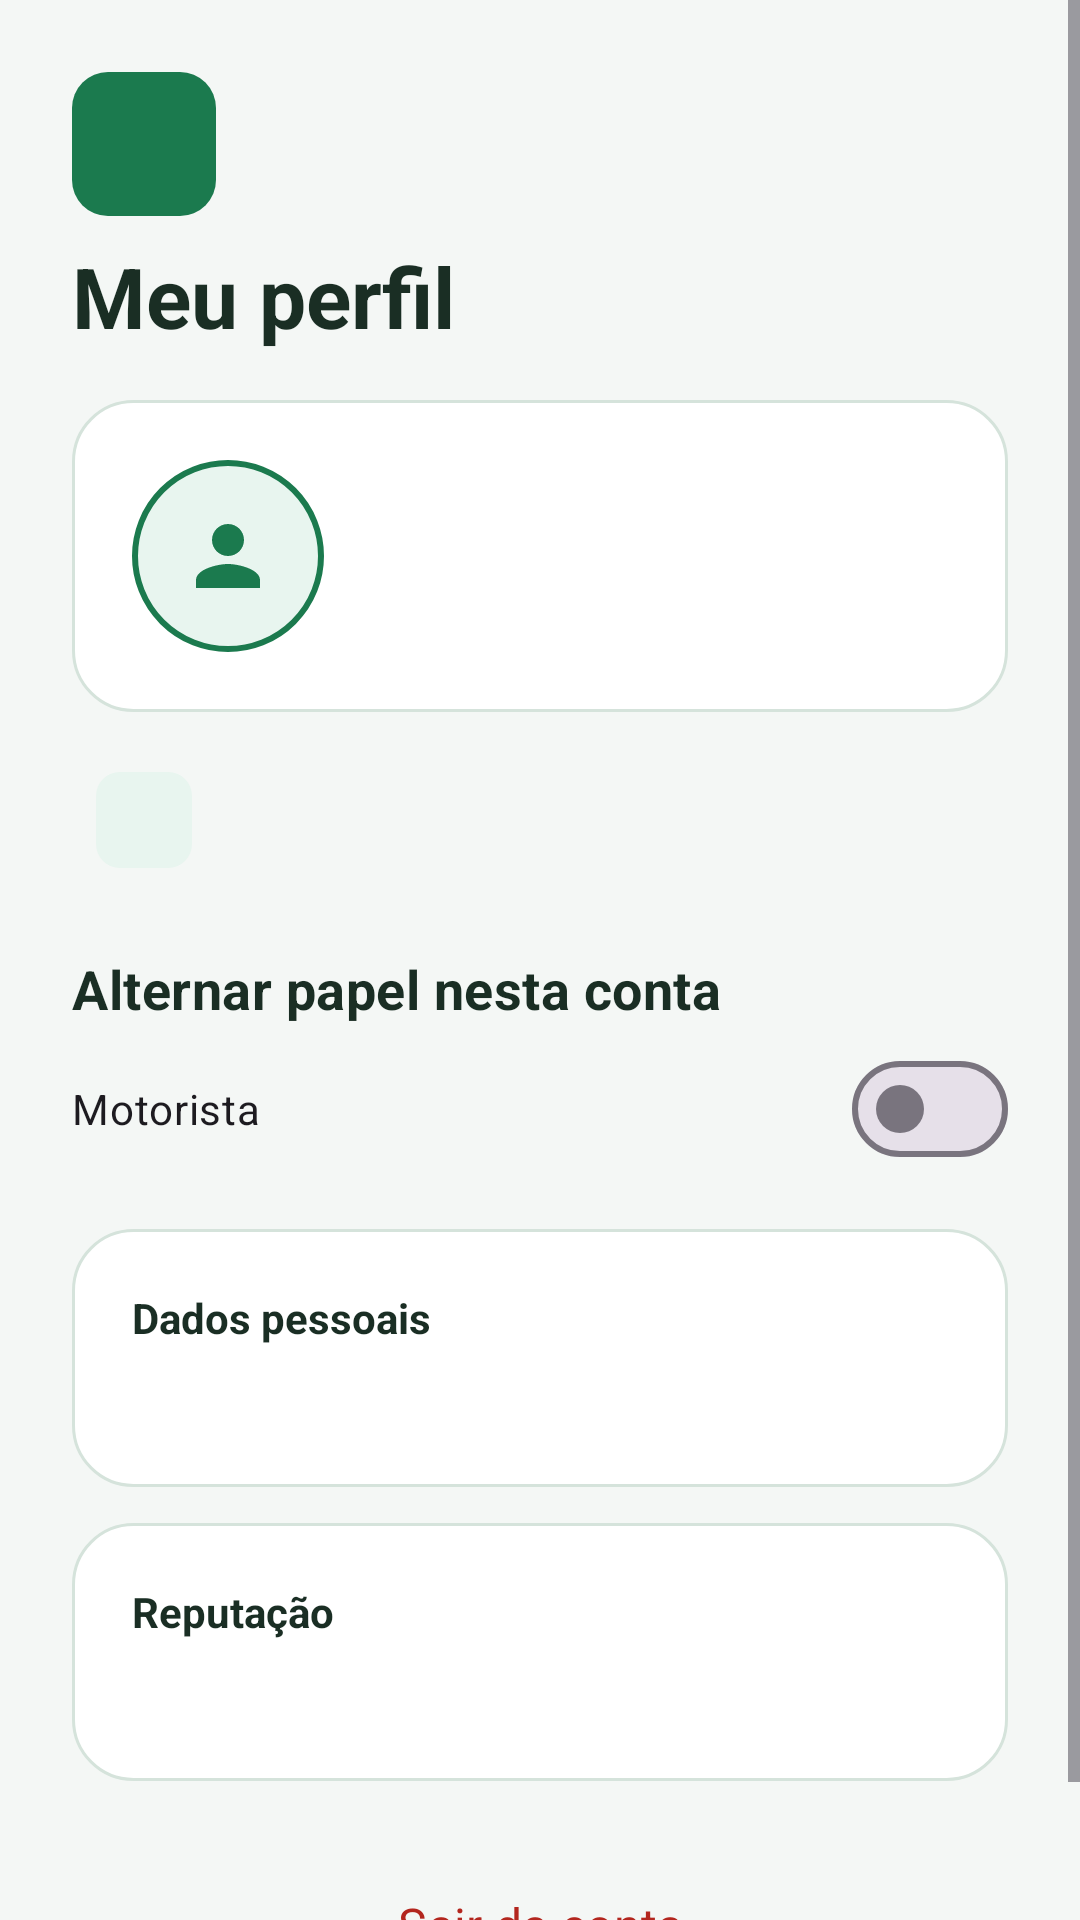

Here is an Android app screen rendered from its layout file. Give the layout XML and the strings, colors and styles it references.
<!-- AndroidManifest.xml: application theme Theme.Hitchhike -->
<!-- res/layout/activity_perfil.xml -->
<?xml version="1.0" encoding="utf-8"?>
<FrameLayout xmlns:android="http://schemas.android.com/apk/res/android"
    xmlns:app="http://schemas.android.com/apk/res-auto"
    android:id="@+id/rootPerfil"
    android:layout_width="match_parent"
    android:layout_height="match_parent"
    android:background="@color/hh_background">

    <ScrollView
        android:layout_width="match_parent"
        android:layout_height="match_parent"
        android:clipToPadding="false"
        android:fillViewport="true">

        <androidx.constraintlayout.widget.ConstraintLayout
            android:layout_width="match_parent"
            android:layout_height="wrap_content">

            <LinearLayout
                android:layout_width="0dp"
                android:layout_height="wrap_content"
                android:orientation="vertical"
                android:padding="@dimen/hh_screen_padding"
                app:layout_constraintEnd_toEndOf="parent"
                app:layout_constraintStart_toStartOf="parent"
                app:layout_constraintTop_toTopOf="parent"
                app:layout_constraintWidth_max="@dimen/hh_content_max">

                <com.google.android.material.button.MaterialButton
                    android:id="@+id/btnVoltar"
                    style="@style/Widget.Hitchhike.Button.Back"
                    android:layout_width="@dimen/hh_touch_min"
                    android:layout_height="@dimen/hh_touch_min"
                    android:layout_marginBottom="@dimen/hh_space_sm" />

                <TextView
                    android:layout_width="match_parent"
                    android:layout_height="wrap_content"
                    android:text="@string/perfil_title"
                    android:textAppearance="@style/TextAppearance.Hitchhike.Title" />

                <LinearLayout
                    android:layout_width="match_parent"
                    android:layout_height="wrap_content"
                    android:layout_marginTop="16dp"
                    android:background="@drawable/bg_card_static"
                    android:gravity="center_vertical"
                    android:orientation="horizontal"
                    android:padding="@dimen/hh_card_padding">

                    <ImageView
                        android:id="@+id/imgAvatar"
                        android:layout_width="64dp"
                        android:layout_height="64dp"
                        android:background="@drawable/bg_avatar"
                        android:contentDescription="@string/perfil_title"
                        android:padding="16dp"
                        android:src="@drawable/ic_person" />

                    <LinearLayout
                        android:layout_width="0dp"
                        android:layout_height="wrap_content"
                        android:layout_marginStart="12dp"
                        android:layout_weight="1"
                        android:orientation="vertical">

                        <TextView
                            android:id="@+id/tvNome"
                            android:layout_width="match_parent"
                            android:layout_height="wrap_content"
                            android:textAppearance="@style/TextAppearance.Hitchhike.Section" />

                        <TextView
                            android:id="@+id/tvCurso"
                            android:layout_width="match_parent"
                            android:layout_height="wrap_content"
                            android:layout_marginTop="2dp"
                            android:textColor="@color/hh_text_secondary" />

                        <TextView
                            android:id="@+id/tvEmail"
                            android:layout_width="match_parent"
                            android:layout_height="wrap_content"
                            android:textColor="@color/hh_text_secondary"
                            android:textSize="13sp" />
                    </LinearLayout>
                </LinearLayout>

                <com.google.android.material.chip.Chip
                    android:id="@+id/chipPapel"
                    android:layout_width="wrap_content"
                    android:layout_height="wrap_content"
                    android:layout_marginTop="12dp"
                    android:clickable="false"
                    android:focusable="false"
                    app:chipBackgroundColor="@color/hh_mint"
                    app:chipStrokeWidth="0dp" />

                <TextView
                    android:layout_width="match_parent"
                    android:layout_height="wrap_content"
                    android:layout_marginTop="20dp"
                    android:text="@string/perfil_alternar"
                    android:textAppearance="@style/TextAppearance.Hitchhike.Section" />

                <com.google.android.material.materialswitch.MaterialSwitch
                    android:id="@+id/switchPapel"
                    android:layout_width="match_parent"
                    android:layout_height="wrap_content"
                    android:layout_marginTop="4dp"
                    android:minHeight="@dimen/hh_touch_min"
                    android:text="@string/papel_motorista" />

                <LinearLayout
                    android:id="@+id/bannerMotorista"
                    android:layout_width="match_parent"
                    android:layout_height="wrap_content"
                    android:layout_marginTop="8dp"
                    android:background="@drawable/bg_banner"
                    android:orientation="vertical"
                    android:padding="16dp"
                    android:visibility="gone">

                    <TextView
                        android:id="@+id/tvBannerMotorista"
                        android:layout_width="match_parent"
                        android:layout_height="wrap_content"
                        android:text="@string/banner_motorista_bloqueado"
                        android:textColor="@color/hh_warning" />

                    <com.google.android.material.button.MaterialButton
                        android:id="@+id/btnCompletarMotorista"
                        android:layout_width="match_parent"
                        android:layout_height="wrap_content"
                        android:layout_marginTop="8dp"
                        android:text="@string/action_completar_motorista" />
                </LinearLayout>

                <LinearLayout
                    android:id="@+id/cardDadosPessoais"
                    android:layout_width="match_parent"
                    android:layout_height="wrap_content"
                    android:layout_marginTop="16dp"
                    android:background="@drawable/bg_card_static"
                    android:orientation="vertical"
                    android:padding="@dimen/hh_card_padding">

                    <TextView
                        android:layout_width="match_parent"
                        android:layout_height="wrap_content"
                        android:text="@string/perfil_dados_pessoais"
                        android:textStyle="bold" />

                    <TextView
                        android:id="@+id/tvInstituicao"
                        android:layout_width="match_parent"
                        android:layout_height="wrap_content"
                        android:layout_marginTop="8dp"
                        android:textColor="@color/hh_text_secondary" />
                </LinearLayout>

                <LinearLayout
                    android:id="@+id/cardReputacao"
                    android:layout_width="match_parent"
                    android:layout_height="wrap_content"
                    android:layout_marginTop="12dp"
                    android:background="@drawable/bg_card_static"
                    android:orientation="vertical"
                    android:padding="@dimen/hh_card_padding">

                    <TextView
                        android:layout_width="match_parent"
                        android:layout_height="wrap_content"
                        android:text="@string/perfil_reputacao"
                        android:textStyle="bold" />

                    <TextView
                        android:id="@+id/tvReputacao"
                        android:layout_width="match_parent"
                        android:layout_height="wrap_content"
                        android:layout_marginTop="8dp"
                        android:textColor="@color/hh_text_secondary" />
                </LinearLayout>

                <LinearLayout
                    android:id="@+id/cardMotorista"
                    android:layout_width="match_parent"
                    android:layout_height="wrap_content"
                    android:layout_marginTop="12dp"
                    android:background="@drawable/bg_card_static"
                    android:orientation="vertical"
                    android:padding="@dimen/hh_card_padding"
                    android:visibility="gone">

                    <TextView
                        android:layout_width="match_parent"
                        android:layout_height="wrap_content"
                        android:text="@string/perfil_condutor"
                        android:textStyle="bold" />

                    <TextView
                        android:id="@+id/tvStatusCondutor"
                        android:layout_width="match_parent"
                        android:layout_height="wrap_content"
                        android:layout_marginTop="8dp"
                        android:textColor="@color/hh_green"
                        android:textStyle="bold" />

                    <TextView
                        android:id="@+id/tvDadosVeiculo"
                        android:layout_width="match_parent"
                        android:layout_height="wrap_content"
                        android:layout_marginTop="8dp"
                        android:textColor="@color/hh_text_secondary" />

                    <TextView
                        android:id="@+id/tvEstatisticasMotorista"
                        android:layout_width="match_parent"
                        android:layout_height="wrap_content"
                        android:layout_marginTop="8dp"
                        android:textColor="@color/hh_text_secondary" />
                </LinearLayout>

                <com.google.android.material.button.MaterialButton
                    android:id="@+id/btnSair"
                    style="@style/Widget.Material3.Button.TextButton"
                    android:layout_width="match_parent"
                    android:layout_height="wrap_content"
                    android:layout_marginTop="24dp"
                    android:minHeight="@dimen/hh_touch_min"
                    android:text="@string/action_sair"
                    android:textColor="@color/hh_error" />
            </LinearLayout>
        </androidx.constraintlayout.widget.ConstraintLayout>
    </ScrollView>
</FrameLayout>
<!-- resources referenced by this layout -->
<resources>
  <color name="hh_background">#FFF4F7F5</color>
  <color name="hh_error">#FFB3261E</color>
  <color name="hh_green">#FF1B7A4E</color>
  <color name="hh_mint">#FFE8F5EF</color>
  <color name="hh_text_secondary">#FF5C6B64</color>
  <color name="hh_warning">#FFB26A00</color>
  <dimen name="hh_card_padding">20dp</dimen>
  <dimen name="hh_content_max">560dp</dimen>
  <dimen name="hh_screen_padding">24dp</dimen>
  <dimen name="hh_space_sm">8dp</dimen>
  <dimen name="hh_touch_min">48dp</dimen>
  <!-- drawable bg_avatar (drawable) -->
  <?xml version="1.0" encoding="utf-8"?>
  <shape xmlns:android="http://schemas.android.com/apk/res/android"
      android:shape="oval">
      <solid android:color="@color/hh_mint" />
      <stroke
          android:width="2dp"
          android:color="@color/hh_green" />
  </shape>
  <!-- drawable bg_banner (drawable) -->
  <?xml version="1.0" encoding="utf-8"?>
  <shape xmlns:android="http://schemas.android.com/apk/res/android">
      <solid android:color="@color/hh_warning_bg" />
      <corners android:radius="16dp" />
  </shape>
  <!-- drawable bg_card_static (drawable) -->
  <?xml version="1.0" encoding="utf-8"?>
  <shape xmlns:android="http://schemas.android.com/apk/res/android"
      android:shape="rectangle">
      <solid android:color="@color/hh_surface" />
      <corners android:radius="@dimen/hh_card_radius" />
      <stroke
          android:width="1dp"
          android:color="@color/hh_outline" />
  </shape>
  <!-- drawable ic_person (drawable) -->
  <vector xmlns:android="http://schemas.android.com/apk/res/android"
      android:width="24dp"
      android:height="24dp"
      android:viewportWidth="24"
      android:viewportHeight="24">
      <path
          android:fillColor="#1B7A4E"
          android:pathData="M12,12c2.21,0 4,-1.79 4,-4s-1.79,-4 -4,-4 -4,1.79 -4,4 1.79,4 4,4zM12,14c-2.67,0 -8,1.34 -8,4v2h16v-2c0,-2.66 -5.33,-4 -8,-4z" />
  </vector>
  <string name="action_completar_motorista">Cadastrar CNH e veículo</string>
  <string name="action_sair">Sair da conta</string>
  <string name="banner_motorista_bloqueado">Para oferecer caronas, cadastre seus dados de motorista e aguarde a aprovação.</string>
  <string name="papel_motorista">Motorista</string>
  <string name="perfil_alternar">Alternar papel nesta conta</string>
  <string name="perfil_condutor">Verificação de condutor</string>
  <string name="perfil_dados_pessoais">Dados pessoais</string>
  <string name="perfil_reputacao">Reputação</string>
  <string name="perfil_title">Meu perfil</string>
  <style name="TextAppearance.Hitchhike.Section" parent="TextAppearance.Material3.TitleMedium">
          <item name="android:textColor">@color/hh_text</item>
          <item name="android:textStyle">bold</item>
          <item name="android:textSize">18sp</item>
      </style>
  <style name="TextAppearance.Hitchhike.Title" parent="TextAppearance.Material3.HeadlineMedium">
          <item name="android:textColor">@color/hh_text</item>
          <item name="android:textStyle">bold</item>
          <item name="android:textSize">28sp</item>
      </style>
  <style name="Theme.Hitchhike" parent="Base.Theme.Hitchhike" />
  <color name="hh_warning_bg">#FFFFF4E0</color>
  <color name="hh_surface">#FFFFFFFF</color>
  <dimen name="hh_card_radius">20dp</dimen>
  <color name="hh_outline">#FFD5E3DB</color>
  <color name="hh_text">#FF1A2E24</color>
  <string name="cd_voltar">Voltar</string>
  <color name="white">#FFFFFFFF</color>
  <color name="hh_green_dark">#FF145C3A</color>
  <color name="hh_green_light">#FF2E9B68</color>
  <dimen name="hh_button_min">56dp</dimen>
</resources>
